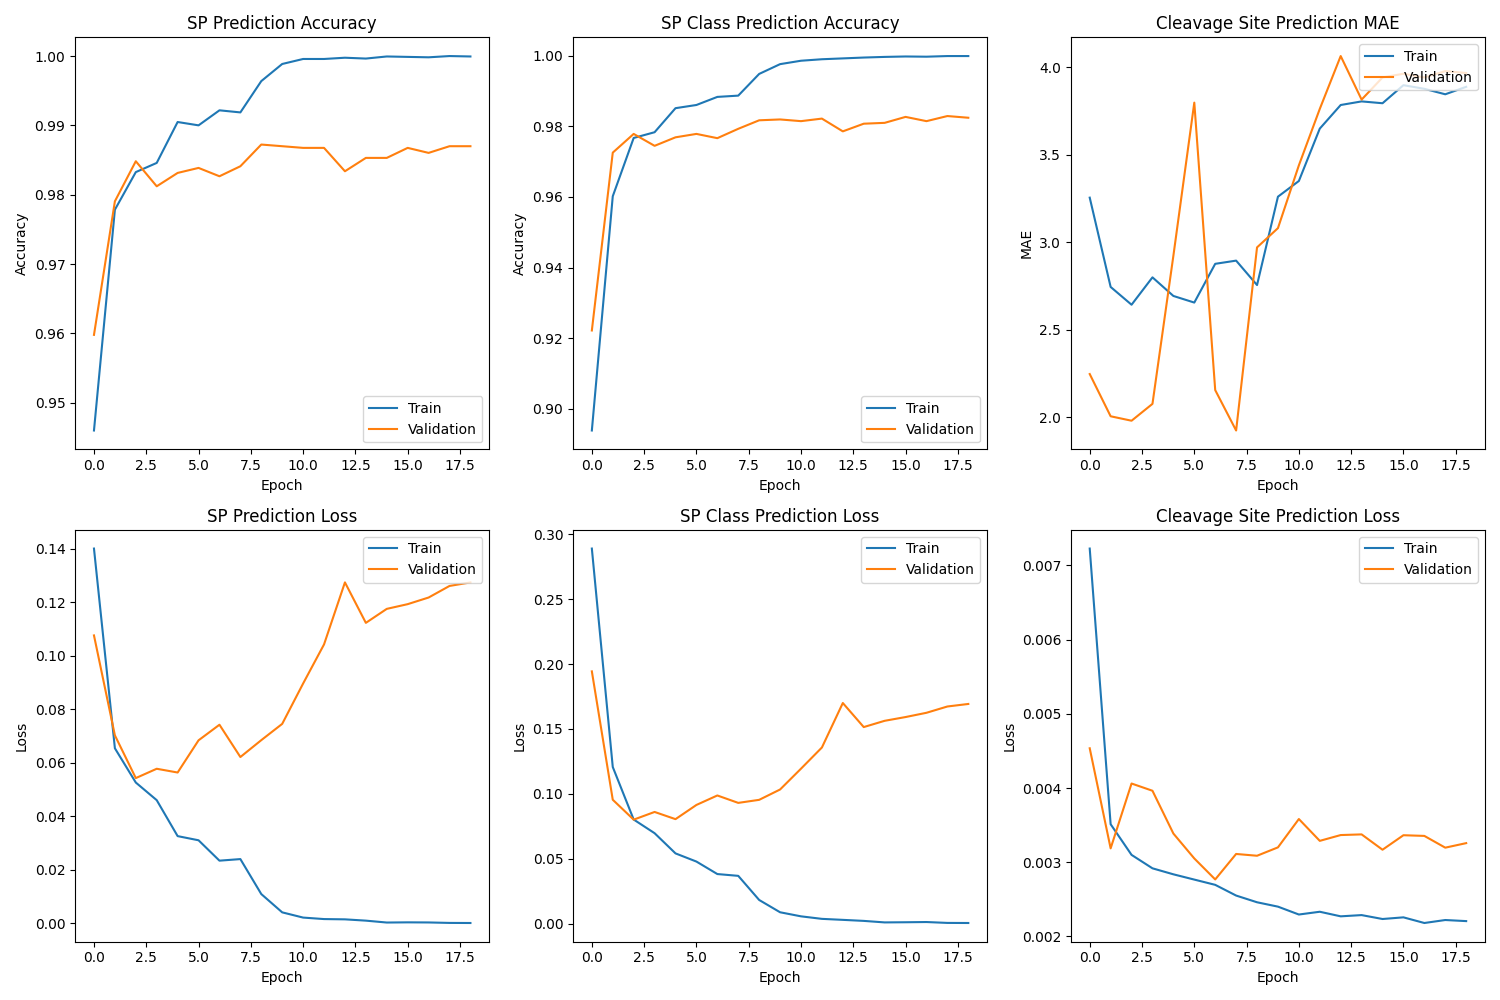

Values plotted in this chart, from the file beside it:
cleavage_prediction_loss, cleavage_prediction_masked_mae, loss, sp_class_prediction_accuracy, sp_class_prediction_loss, sp_prediction_accuracy, sp_prediction_loss, val_cleavage_prediction_loss, val_cleavage_prediction_masked_mae, val_loss, val_sp_class_prediction_accuracy, val_sp_class_prediction_loss, val_sp_prediction_accuracy, val_sp_prediction_loss, learning_rate
0.007226, 3.255, 0.4328, 0.8939, 0.289, 0.946, 0.1401, 0.004535, 2.247, 0.3034, 0.9222, 0.1944, 0.9598, 0.1076, 0.001
0.003512, 2.745, 0.1879, 0.9602, 0.1207, 0.9778, 0.06544, 0.003187, 2.006, 0.1669, 0.9725, 0.09549, 0.979, 0.07027, 0.001
0.003099, 2.643, 0.1344, 0.9767, 0.08024, 0.9833, 0.05263, 0.004061, 1.981, 0.1361, 0.9778, 0.08015, 0.9848, 0.0543, 0.001
0.002918, 2.799, 0.1172, 0.9783, 0.06971, 0.9846, 0.04605, 0.003963, 2.077, 0.1457, 0.9745, 0.08609, 0.9812, 0.05778, 0.001
0.002838, 2.693, 0.08819, 0.9851, 0.05415, 0.9905, 0.03261, 0.003387, 2.923, 0.1382, 0.9769, 0.08054, 0.9831, 0.05638, 0.001
0.002767, 2.655, 0.08023, 0.986, 0.04786, 0.99, 0.03105, 0.003051, 3.797, 0.161, 0.9778, 0.09148, 0.9839, 0.06841, 0.001
0.002696, 2.877, 0.06302, 0.9883, 0.03823, 0.9922, 0.02344, 0.002768, 2.156, 0.1737, 0.9766, 0.09878, 0.9827, 0.07424, 0.001
0.002551, 2.895, 0.06215, 0.9887, 0.03685, 0.9919, 0.02402, 0.003112, 1.925, 0.1567, 0.9793, 0.09307, 0.9841, 0.06217, 0.001
0.002461, 2.755, 0.03045, 0.9948, 0.01826, 0.9964, 0.01095, 0.003088, 2.971, 0.1651, 0.9817, 0.09542, 0.9872, 0.06848, 0.0002
0.002402, 3.26, 0.01411, 0.9976, 0.008792, 0.9989, 0.004117, 0.003201, 3.081, 0.1791, 0.9819, 0.1034, 0.987, 0.07456, 0.0002
0.002296, 3.35, 0.008966, 0.9986, 0.005654, 0.9996, 0.002164, 0.003582, 3.439, 0.2103, 0.9815, 0.1194, 0.9868, 0.08964, 0.0002
0.002333, 3.649, 0.006481, 0.999, 0.003706, 0.9996, 0.001608, 0.003288, 3.762, 0.2404, 0.9822, 0.1357, 0.9868, 0.1043, 0.0002
0.002271, 3.784, 0.005577, 0.9992, 0.002939, 0.9998, 0.001502, 0.003366, 4.063, 0.2982, 0.9786, 0.17, 0.9834, 0.1274, 0.0002
0.002288, 3.804, 0.004308, 0.9995, 0.002144, 0.9996, 0.001019, 0.003375, 3.815, 0.2641, 0.9807, 0.1515, 0.9853, 0.1123, 4.0000002627493814e-05
0.002236, 3.794, 0.002403, 0.9996, 0.0009738, 0.9999, 0.0003119, 0.003169, 3.941, 0.274, 0.981, 0.1563, 0.9853, 0.1175, 4.0000002627493814e-05
0.002258, 3.897, 0.002606, 0.9998, 0.001095, 0.9999, 0.0003816, 0.003364, 3.962, 0.2786, 0.9827, 0.1592, 0.9868, 0.1193, 4.0000002627493814e-05
0.002182, 3.876, 0.002697, 0.9997, 0.001264, 0.9998, 0.0003422, 0.003355, 3.941, 0.2842, 0.9815, 0.1625, 0.986, 0.1218, 4.0000002627493814e-05
0.002222, 3.845, 0.001865, 0.9999, 0.0005852, 1.0, 0.0001689, 0.003197, 3.977, 0.2934, 0.9829, 0.1673, 0.987, 0.1261, 4.0000002627493814e-05
0.002207, 3.888, 0.00176, 0.9999, 0.0005193, 0.9999, 0.0001377, 0.003258, 3.967, 0.2966, 0.9824, 0.1693, 0.987, 0.1274, 8.000000889296643e-06
